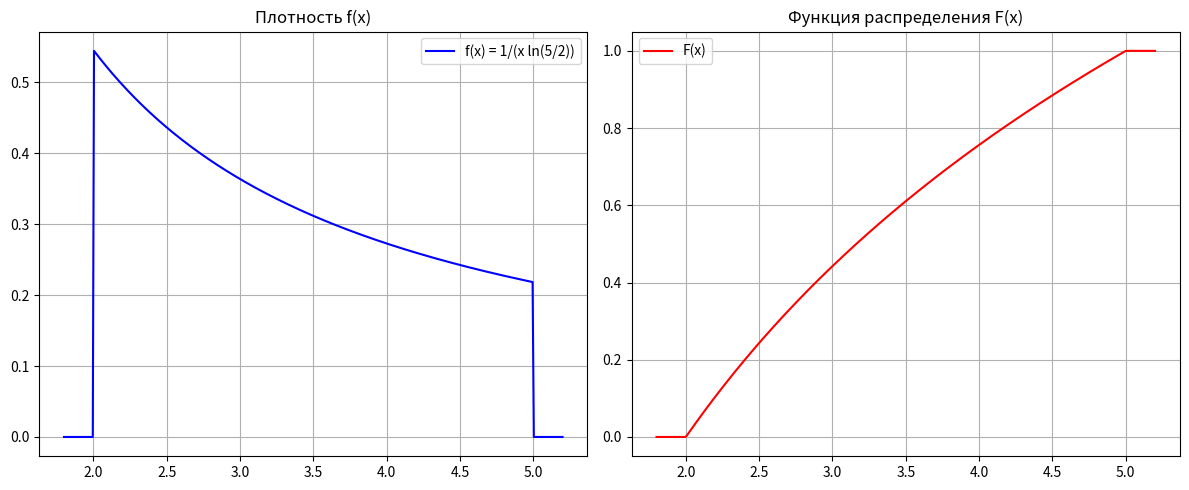

The matplotlib source for this figure:
import numpy as np
import matplotlib.pyplot as plt
import pandas as pd

# ---- Плотность и функция распределения ----
def f(x):
    return np.where((x > 2) & (x < 5), 1 / (x * np.log(5/2)), 0)

def F(x):
    return np.where(
        x <= 2, 0,
        np.where(
            x >= 5, 1,
            np.log(x/2)/np.log(5/2)
        )
    )

# ---- Аналитические значения ----
Mx = 3 / np.log(5/2)
Ex2 = 21 / (2 * np.log(5/2))
Dx = Ex2 - Mx**2

print("Mx =", Mx)
print("Dx =", Dx)

# ---- Моделирование методом обратной функции ----
def simulate(N):
    r = np.random.rand(N)
    x = 2 * (5/2)**r         # обратная функция F^-1(r)
    m = np.mean(x)
    g = np.mean(x**2)
    hat_D = g - m**2
    delta1 = abs(Mx - m)
    delta2 = abs(Dx - hat_D)
    return m, delta1, g, hat_D, delta2

# ---- Создаем таблицу ----
N_values = [10, 100, 1000, 10000]
rows = []
for N in N_values:
    m, d1, g, hat_D, d2 = simulate(N)
    rows.append([N, m, Mx, d1, g, Dx, d2])

df = pd.DataFrame(rows, columns=["N","m","Mx","delta1","g","Dx","delta2"])
print(df)

# ---- Рисуем графики f(x) и F(x) ----
x_vals = np.linspace(1.8, 5.2, 400)
plt.figure(figsize=(12,5))

plt.subplot(1,2,1)
plt.plot(x_vals, f(x_vals), label="f(x) = 1/(x ln(5/2))", color="blue")
plt.title("Плотность f(x)")
plt.grid(True)
plt.legend()

plt.subplot(1,2,2)
plt.plot(x_vals, F(x_vals), label="F(x)", color="red")
plt.title("Функция распределения F(x)")
plt.grid(True)
plt.legend()

plt.tight_layout()
plt.show()

# ---- Рисуем таблицу отдельным окном ----
fig, ax = plt.subplots(figsize=(12, 3))
ax.axis("off")
table = ax.table(
    cellText=df.round(6).values,
    colLabels=df.columns,
    loc="center",
    cellLoc="center"
)
table.auto_set_font_size(False)
table.set_fontsize(10)
table.scale(1.2, 1.5)
ax.set_title("Результаты моделирования", fontweight="bold")
plt.show()
